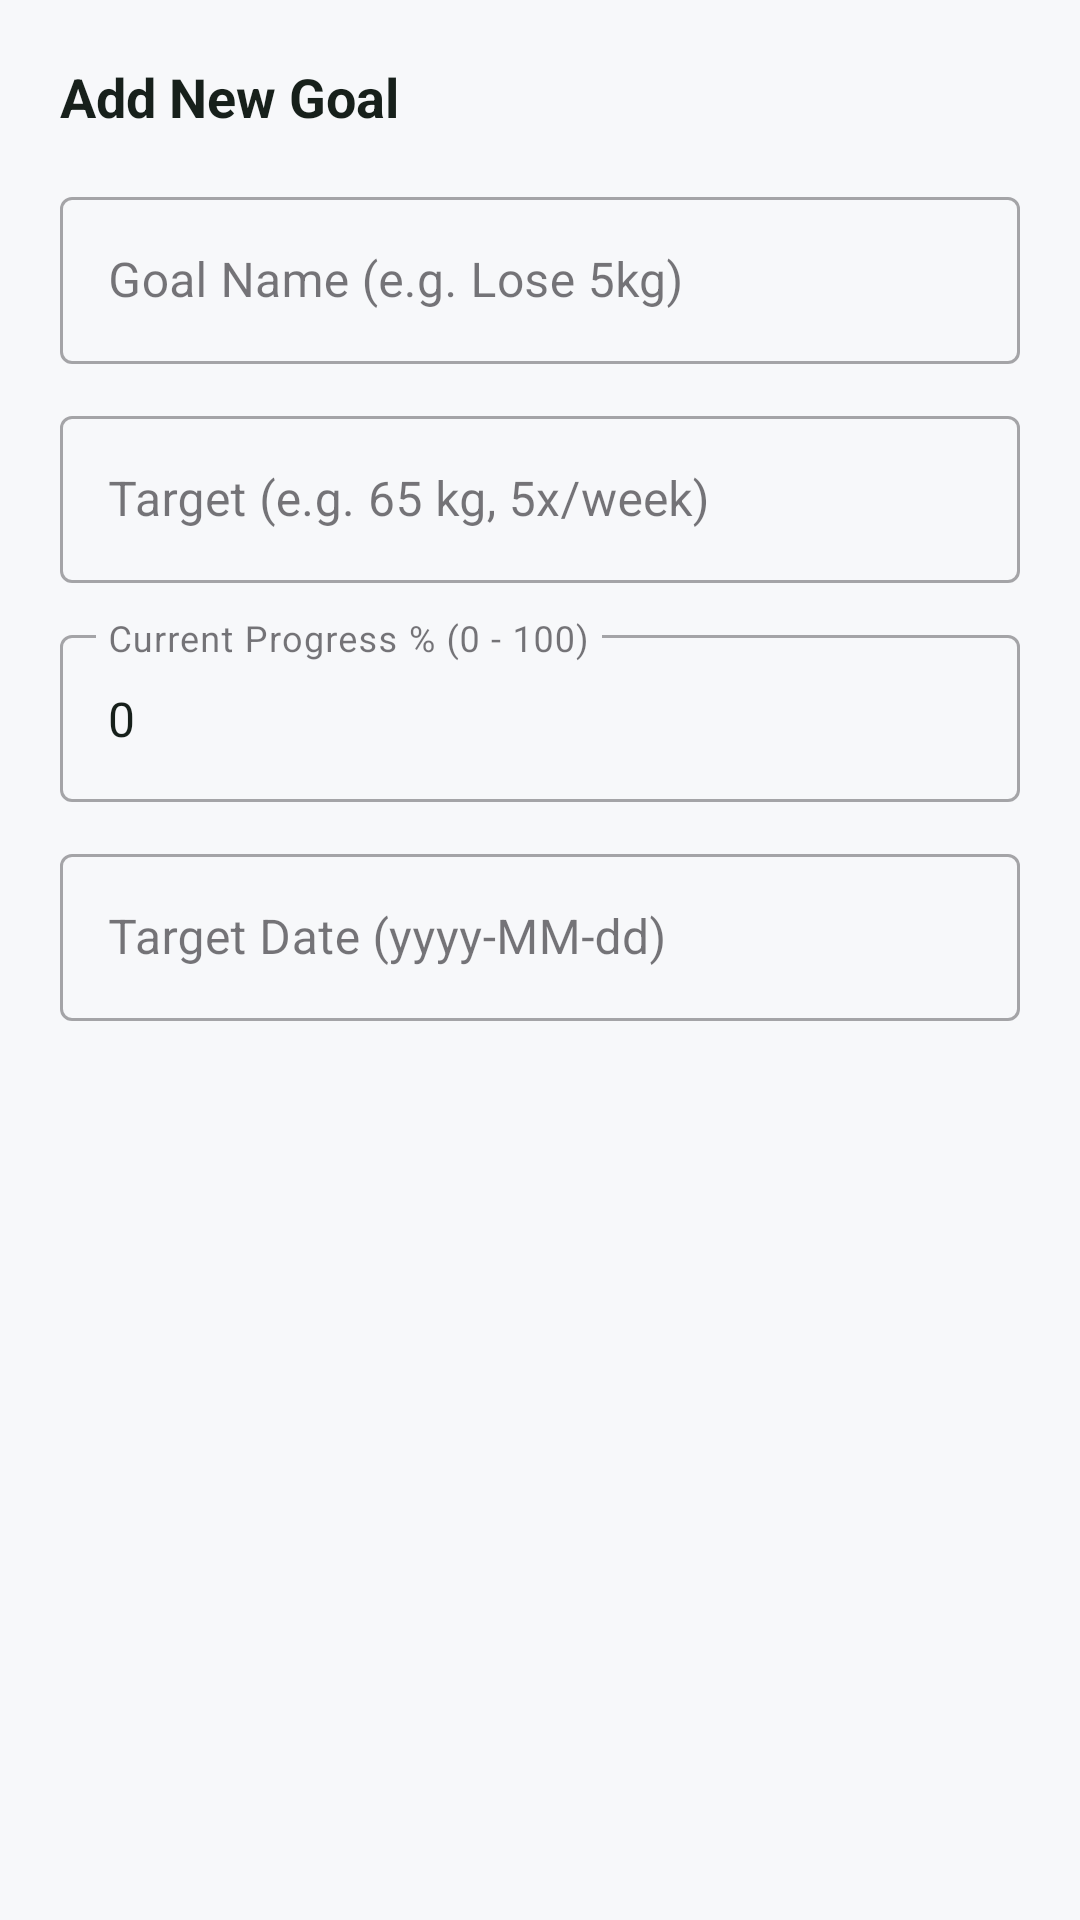

The Android layout XML behind this screen, and the referenced resources:
<!-- AndroidManifest.xml: application theme Theme.FitGem -->
<!-- res/layout/dialog_add_goal.xml -->
<?xml version="1.0" encoding="utf-8"?>
<LinearLayout xmlns:android="http://schemas.android.com/apk/res/android"
    android:layout_width="match_parent"
    android:layout_height="wrap_content"
    android:orientation="vertical"
    android:padding="20dp">

    <TextView
        android:layout_width="wrap_content"
        android:layout_height="wrap_content"
        android:text="Add New Goal"
        android:textColor="@color/text_primary"
        android:textSize="18sp"
        android:textStyle="bold" />

    <com.google.android.material.textfield.TextInputLayout
        android:id="@+id/tilGoalName"
        style="@style/Widget.MaterialComponents.TextInputLayout.OutlinedBox"
        android:layout_width="match_parent"
        android:layout_height="wrap_content"
        android:layout_marginTop="16dp"
        android:hint="Goal Name (e.g. Lose 5kg)">

        <com.google.android.material.textfield.TextInputEditText
            android:id="@+id/etGoalName"
            android:layout_width="match_parent"
            android:layout_height="wrap_content"
            android:textColor="@color/text_primary" />
    </com.google.android.material.textfield.TextInputLayout>

    <com.google.android.material.textfield.TextInputLayout
        android:id="@+id/tilTargetValue"
        style="@style/Widget.MaterialComponents.TextInputLayout.OutlinedBox"
        android:layout_width="match_parent"
        android:layout_height="wrap_content"
        android:layout_marginTop="12dp"
        android:hint="Target (e.g. 65 kg, 5x/week)">

        <com.google.android.material.textfield.TextInputEditText
            android:id="@+id/etTargetValue"
            android:layout_width="match_parent"
            android:layout_height="wrap_content"
            android:textColor="@color/text_primary" />
    </com.google.android.material.textfield.TextInputLayout>

    <com.google.android.material.textfield.TextInputLayout
        android:id="@+id/tilInitialProgress"
        style="@style/Widget.MaterialComponents.TextInputLayout.OutlinedBox"
        android:layout_width="match_parent"
        android:layout_height="wrap_content"
        android:layout_marginTop="12dp"
        android:hint="Current Progress % (0 - 100)">

        <com.google.android.material.textfield.TextInputEditText
            android:id="@+id/etInitialProgress"
            android:layout_width="match_parent"
            android:layout_height="wrap_content"
            android:inputType="number"
            android:text="0"
            android:textColor="@color/text_primary" />
    </com.google.android.material.textfield.TextInputLayout>

    <com.google.android.material.textfield.TextInputLayout
        android:id="@+id/tilTargetDate"
        style="@style/Widget.MaterialComponents.TextInputLayout.OutlinedBox"
        android:layout_width="match_parent"
        android:layout_height="wrap_content"
        android:layout_marginTop="12dp"
        android:hint="Target Date (yyyy-MM-dd)">

        <com.google.android.material.textfield.TextInputEditText
            android:id="@+id/etTargetDate"
            android:layout_width="match_parent"
            android:layout_height="wrap_content"
            android:textColor="@color/text_primary" />
    </com.google.android.material.textfield.TextInputLayout>

</LinearLayout>
<!-- resources referenced by this layout -->
<resources>
  <color name="text_primary">#17201B</color>
  <style name="Theme.FitGem" parent="Base.Theme.FitGem" />
  <style name="Base.Theme.FitGem" parent="Theme.Material3.DayNight.NoActionBar">
          <item name="colorPrimary">@color/primary_accent</item>
          <item name="colorPrimaryVariant">@color/color_success</item>
          <item name="colorOnPrimary">@color/text_primary</item>
          <item name="colorSecondary">@color/secondary_accent</item>
          <item name="colorOnSecondary">@color/text_primary</item>
          <item name="android:windowBackground">@color/bg_main</item>
          <item name="android:statusBarColor">@color/bg_main</item>
          <item name="android:navigationBarColor">@color/bg_main</item>
          <item name="android:windowLightStatusBar">true</item>
      </style>
  <color name="primary_accent">#8EDC7A</color>
  <color name="color_success">#75C98A</color>
  <color name="secondary_accent">#8CC8D8</color>
  <color name="bg_main">#F7F8FA</color>
</resources>
